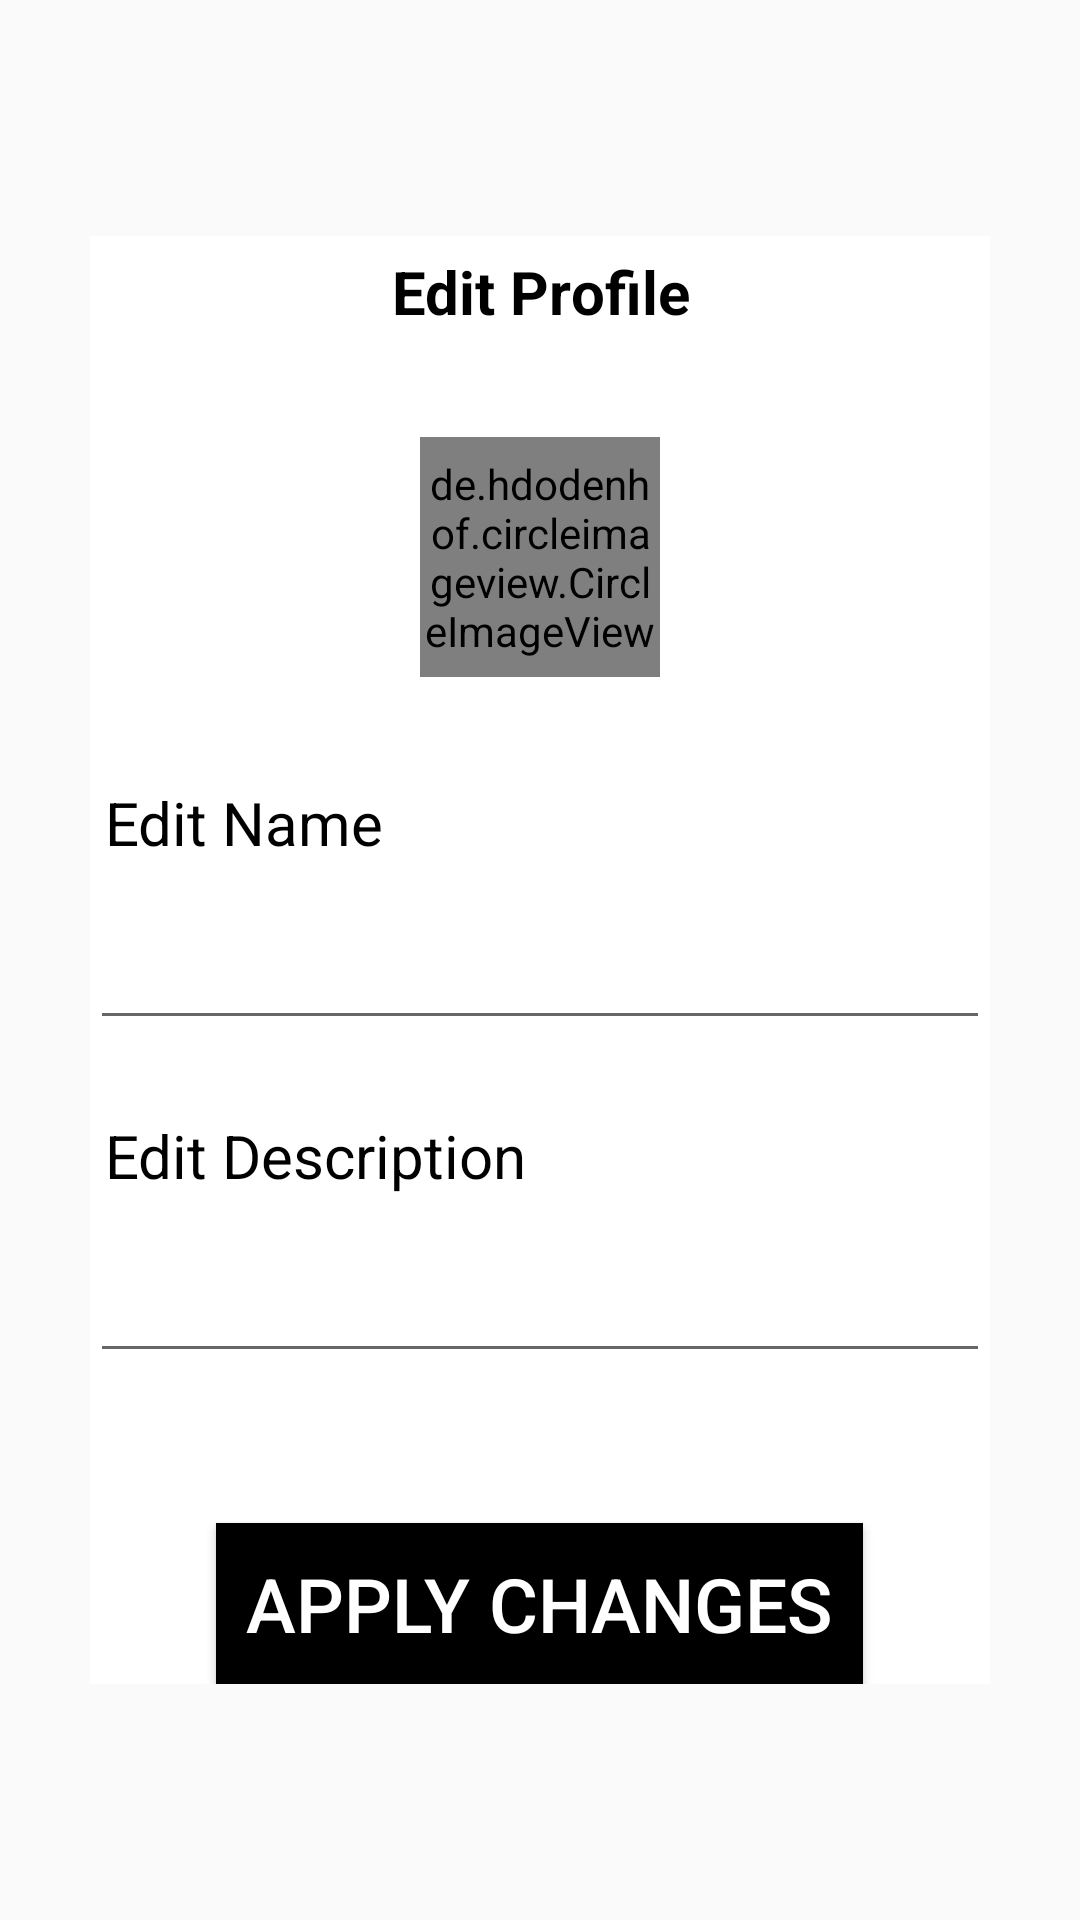

The Android layout XML behind this screen, and the referenced resources:
<!-- AndroidManifest.xml: application theme Theme.Trading -->
<!-- res/layout/activity_edit_profile.xml -->
<?xml version="1.0" encoding="utf-8"?>
<LinearLayout xmlns:android="http://schemas.android.com/apk/res/android"
    xmlns:app="http://schemas.android.com/apk/res-auto"
    xmlns:tools="http://schemas.android.com/tools"
    android:layout_width="match_parent"
    android:layout_height="match_parent"
    android:gravity="center"
    android:orientation="vertical"
    tools:context=".Profile.EditProfile">

    <LinearLayout
        android:layout_width="match_parent"
        android:layout_height="wrap_content"
        android:layout_margin="30dp"
        android:background="@color/white"
        android:orientation="vertical">

        <TextView
            android:layout_width="match_parent"
            android:layout_height="wrap_content"
            android:gravity="center"
            android:padding="5dp"
            android:text="Edit Profile"
            android:textColor="@color/black"
            android:textSize="20sp"
            android:textStyle="bold" />

        <de.hdodenhof.circleimageview.CircleImageView
            android:id="@+id/profile_photo"
            android:layout_width="80dp"
            android:layout_height="80dp"
            android:layout_gravity="center"
            android:layout_marginTop="30dp"
            android:src="@color/black" />


        <TextView
            android:layout_width="match_parent"
            android:layout_height="wrap_content"
            android:layout_marginTop="30dp"
            android:padding="5dp"
            android:text="Edit Name"
            android:textColor="@color/black"
            android:textSize="20sp" />

        <EditText
            android:id="@+id/editProfileName"
            android:layout_width="match_parent"
            android:layout_height="wrap_content"
            android:layout_marginTop="10dp"
            android:textColor="@color/black"
            android:textSize="20sp" />

        <TextView
            android:layout_width="match_parent"
            android:layout_height="wrap_content"
            android:layout_marginTop="20dp"
            android:padding="5dp"
            android:text="Edit Description"
            android:textColor="@color/black"
            android:textSize="20sp" />

        <EditText
            android:id="@+id/editProfileDescription"
            android:layout_width="match_parent"
            android:layout_height="wrap_content"
            android:layout_marginTop="10dp"
            android:textColor="@color/black"
            android:textSize="20sp" />

        <Button
            android:id="@+id/buttonApplyChanges"
            android:layout_width="wrap_content"
            android:layout_height="wrap_content"
            android:layout_gravity="center"
            android:layout_marginTop="50dp"
            android:background="@color/black"
            android:padding="10dp"
            android:text="Apply Changes"
            android:textColor="@color/white"
            android:textSize="25sp" />


    </LinearLayout>


</LinearLayout>
<!-- resources referenced by this layout -->
<resources>
  <color name="black">#000000</color>
  <color name="white">#FFFFFF</color>
  <style name="Theme.Trading" parent="Theme.AppCompat.Light.NoActionBar">
          
          <item name="colorPrimary">@color/purple_500</item>
          <item name="colorPrimaryVariant">@color/purple_700</item>
          <item name="colorOnPrimary">@color/white</item>
          
          <item name="colorSecondary">@color/teal_200</item>
          <item name="colorSecondaryVariant">@color/teal_700</item>
          <item name="colorOnSecondary">@color/black</item>
          
          <item name="android:statusBarColor" tools:targetApi="l">@android:color/transparent</item>
          <item name="android:navigationBarColor" tools:targetApi="l">@android:color/transparent
          </item>
          
          <item name="android:windowTranslucentStatus" tools:targetApi="l">true</item>
          <item name="android:windowTranslucentNavigation" tools:targetApi="l">true</item>
          
      </style>
  <color name="purple_500">#FF6200EE</color>
  <color name="purple_700">#FF3700B3</color>
  <color name="teal_200">#FF03DAC5</color>
  <color name="teal_700">#FF018786</color>
</resources>
